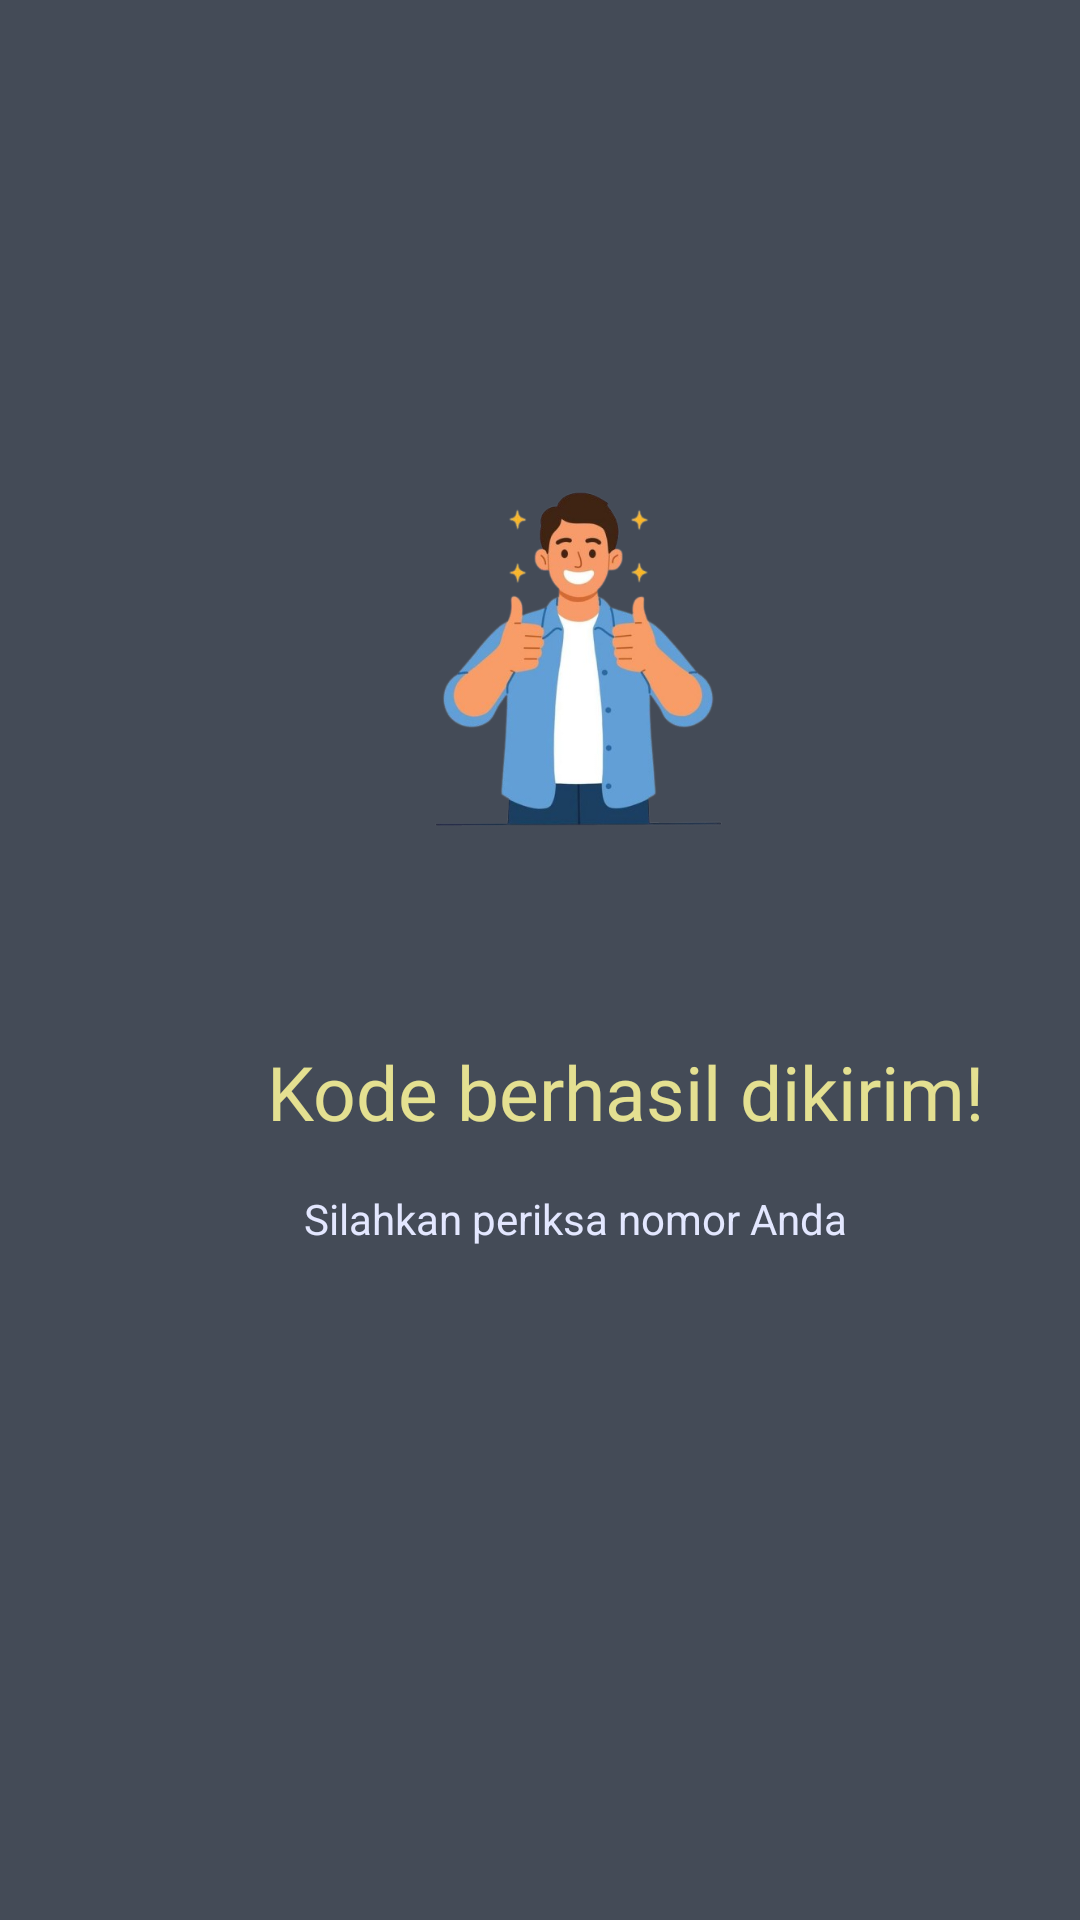

Reconstruct the res/layout file that produces this screen, plus the resources it refers to.
<!-- AndroidManifest.xml: application theme Theme.Venusadilah -->
<!-- res/layout/activity_third_result.xml -->
<?xml version="1.0" encoding="utf-8"?>
<androidx.constraintlayout.widget.ConstraintLayout xmlns:android="http://schemas.android.com/apk/res/android"
    xmlns:app="http://schemas.android.com/apk/res-auto"
    xmlns:tools="http://schemas.android.com/tools"
    android:layout_width="match_parent"
    android:layout_height="match_parent"
    android:background="@color/black"
    android:backgroundTint="@color/abu_gelap2">


    <ImageView
        android:id="@+id/imageView2"
        android:layout_width="135dp"
        android:layout_height="231dp"
        android:layout_marginTop="104dp"
        app:layout_constraintEnd_toEndOf="parent"
        app:layout_constraintHorizontal_bias="0.557"
        app:layout_constraintStart_toStartOf="parent"
        app:layout_constraintTop_toTopOf="parent"
        app:srcCompat="@drawable/success" />

    <TextView
        android:id="@+id/textView2"
        android:layout_width="wrap_content"
        android:layout_height="wrap_content"
        android:layout_marginTop="12dp"
        android:fontFamily="@font/montserrat_black"
        android:text="@string/pesanHasil"
        android:textAlignment="center"
        android:textColor="@color/kuning"
        android:textSize="25dp"
        app:layout_constraintEnd_toEndOf="parent"
        app:layout_constraintHorizontal_bias="0.736"
        app:layout_constraintStart_toStartOf="parent"
        app:layout_constraintTop_toBottomOf="@+id/imageView2" />

    <TextView
        android:id="@+id/textView3"
        android:layout_width="wrap_content"
        android:layout_height="wrap_content"
        android:layout_marginTop="16dp"
        android:text="@string/pesanPeriksa"
        android:textAlignment="center"
        android:textColor="@color/baby_blue"
        app:layout_constraintEnd_toEndOf="parent"
        app:layout_constraintHorizontal_bias="0.567"
        app:layout_constraintStart_toStartOf="parent"
        app:layout_constraintTop_toBottomOf="@+id/textView2" />
</androidx.constraintlayout.widget.ConstraintLayout>
<!-- resources referenced by this layout -->
<resources>
  <color name="abu_gelap2">#444B57</color>
  <color name="baby_blue">#E3E7FF</color>
  <color name="black">#FF000000</color>
  <color name="kuning">#E4E091</color>
  <!-- drawable success: png bitmap (drawable, 126526 bytes) -->
  <string name="pesanHasil">Kode berhasil dikirim!</string>
  <string name="pesanPeriksa">Silahkan periksa nomor Anda</string>
  <style name="Theme.Venusadilah" parent="Base.Theme.Venusadilah" />
  <style name="Base.Theme.Venusadilah" parent="Theme.Material3.DayNight.NoActionBar">
          
          
      </style>
</resources>
